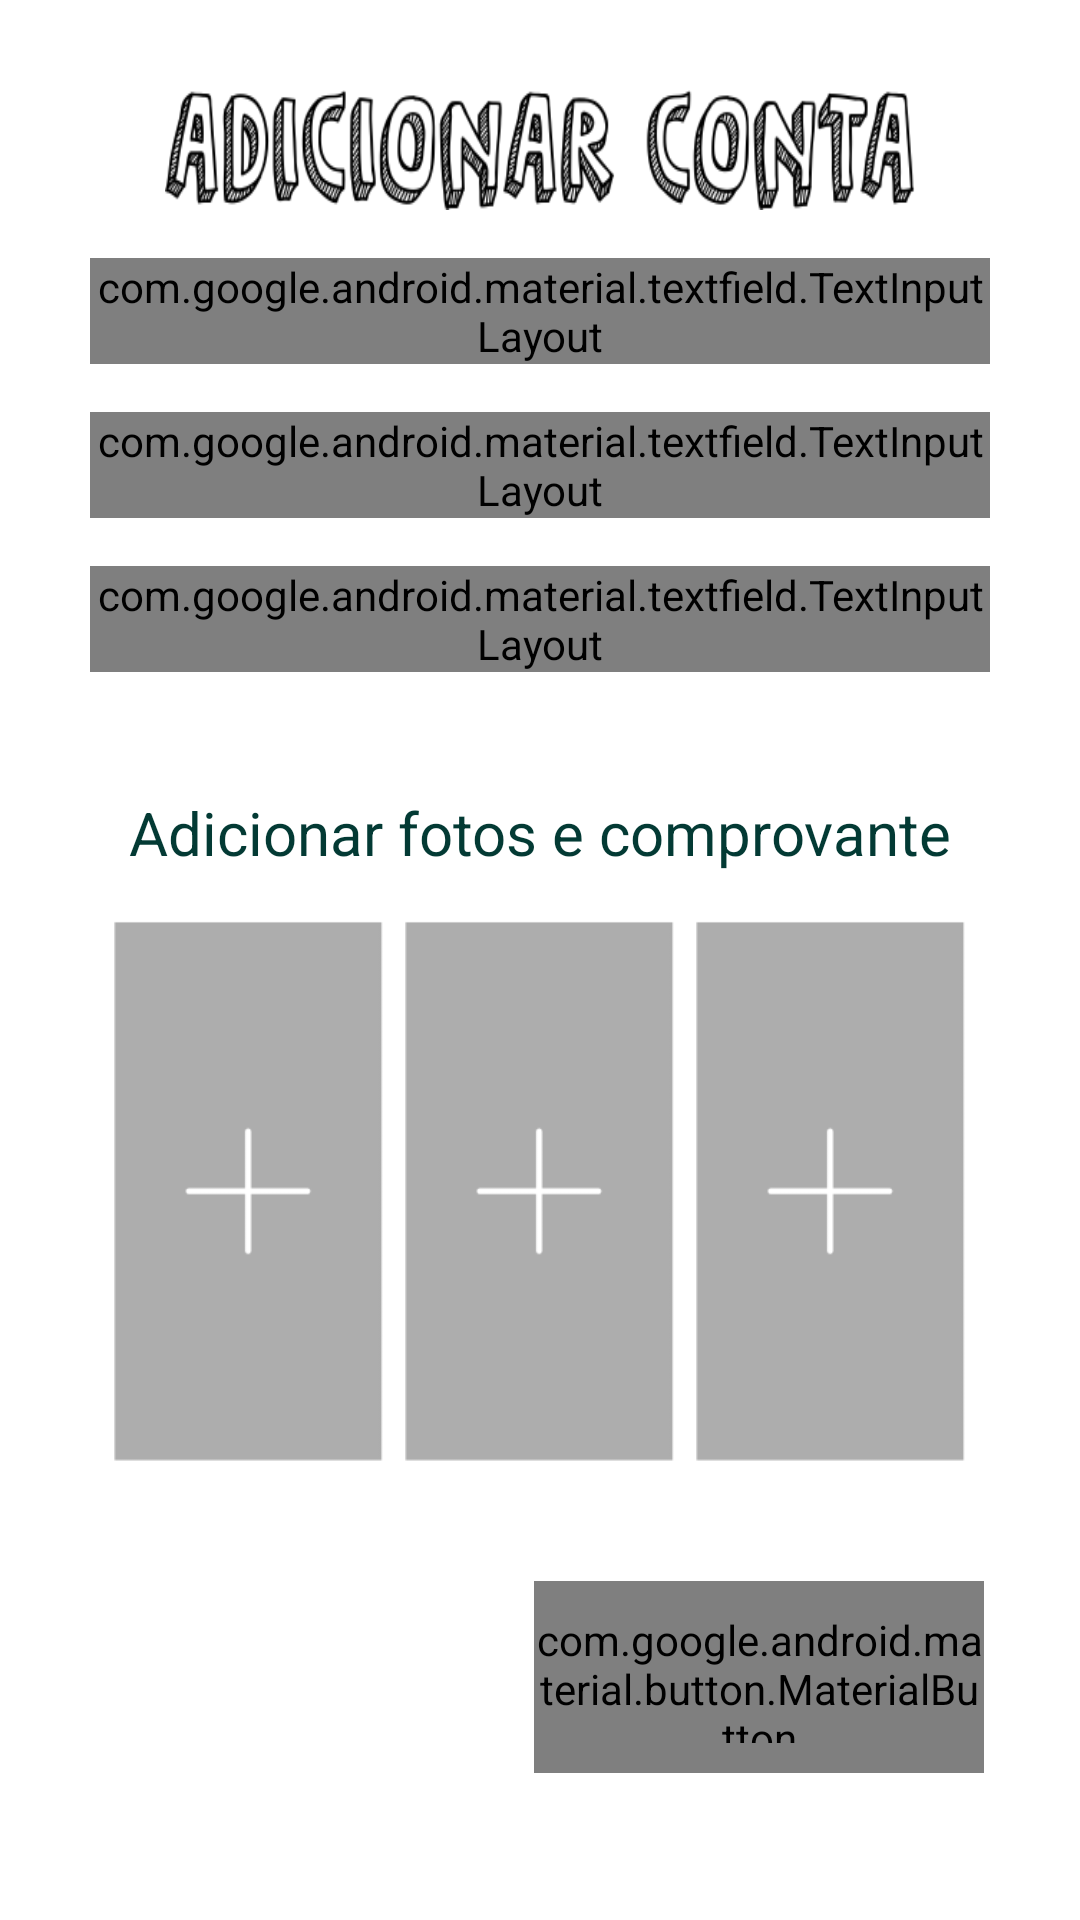

Layout XML and referenced resources for this Android screen:
<!-- AndroidManifest.xml: application theme Theme.AppCompat.NoActionBar -->
<!-- res/layout/fragment_adicionar_conta.xml -->
<?xml version="1.0" encoding="utf-8"?>
<androidx.constraintlayout.widget.ConstraintLayout xmlns:android="http://schemas.android.com/apk/res/android"
    xmlns:app="http://schemas.android.com/apk/res-auto"
    xmlns:tools="http://schemas.android.com/tools"
    android:layout_width="match_parent"
    android:layout_height="match_parent"
    android:background="@color/colorWhite">



    <androidx.constraintlayout.widget.ConstraintLayout
        android:id="@+id/constraintLayout"
        android:layout_width="match_parent"
        android:layout_height="match_parent"
        android:background="@drawable/fundo_adicionar_contaaaaa"
        app:layout_constraintBottom_toBottomOf="parent"
        app:layout_constraintEnd_toEndOf="parent"
        app:layout_constraintStart_toStartOf="parent"
        app:layout_constraintTop_toTopOf="parent" />

    <ImageView
        android:id="@+id/title"
        android:layout_width="250dp"
        android:layout_height="40dp"
        android:layout_marginTop="30dp"
        android:background="@drawable/titulo_adc_conta"
        app:layout_constraintEnd_toEndOf="parent"
        app:layout_constraintStart_toStartOf="parent"
        app:layout_constraintTop_toTopOf="parent" />

    <com.google.android.material.textfield.TextInputLayout
        android:id="@+id/caixinha_dt_conta"
        style="@style/Widget.MaterialComponents.TextInputLayout.OutlinedBox"
        android:layout_width="300dp"
        android:layout_height="0dp"
        android:layout_marginTop="16dp"
        android:hint="Data de vencimento"
        android:outlineSpotShadowColor="@color/colorTexto"
        android:textColorHint="@color/colorTexto"
        app:layout_constraintEnd_toEndOf="@+id/title"
        app:layout_constraintStart_toStartOf="@+id/title"
        app:layout_constraintTop_toBottomOf="@+id/title">

        <com.google.android.material.textfield.TextInputEditText
            android:id="@+id/edit_dt_compra"
            android:layout_width="match_parent"
            android:layout_height="wrap_content"
            android:inputType="date"
            android:hint="Data de vencimento(MM/AAAA)"
            android:textColor="@color/colorTexto"
            android:textColorHint="@color/colorAccent" />
    </com.google.android.material.textfield.TextInputLayout>

    <com.google.android.material.textfield.TextInputLayout
        android:id="@+id/caixinha_dt_pagamento"
        style="@style/Widget.MaterialComponents.TextInputLayout.OutlinedBox"
        android:layout_width="300dp"
        android:layout_height="0dp"
        android:layout_marginTop="16dp"
        android:hint="Data de pagamento"
        android:outlineSpotShadowColor="@color/colorTexto"
        android:textColorHint="@color/colorTexto"
        app:layout_constraintEnd_toEndOf="@+id/caixinha_dt_conta"
        app:layout_constraintHorizontal_bias="0.52"
        app:layout_constraintStart_toStartOf="@+id/caixinha_dt_conta"
        app:layout_constraintTop_toBottomOf="@+id/caixinha_dt_conta">

        <com.google.android.material.textfield.TextInputEditText
            android:id="@+id/edit_dt_pagamento"
            android:layout_width="match_parent"
            android:layout_height="wrap_content"
            android:inputType="datetime|date"
            android:hint="Data de pagamento"
            android:textColor="@color/colorAccent"
            android:textColorHint="@color/colorAccent" />

    </com.google.android.material.textfield.TextInputLayout>

    <com.google.android.material.textfield.TextInputLayout
        android:id="@+id/caixinha_valor"
        style="@style/Widget.MaterialComponents.TextInputLayout.OutlinedBox"
        android:layout_width="300dp"
        android:layout_height="0dp"
        android:layout_marginTop="16dp"
        android:hint="Valor da conta"
        android:outlineSpotShadowColor="@color/colorTexto"
        android:textColorHint="@color/colorTexto"
        app:layout_constraintEnd_toEndOf="@+id/caixinha_dt_pagamento"
        app:layout_constraintHorizontal_bias="0.52"
        app:layout_constraintStart_toStartOf="@+id/caixinha_dt_pagamento"
        app:layout_constraintTop_toBottomOf="@+id/caixinha_dt_pagamento">

        <com.google.android.material.textfield.TextInputEditText
            android:id="@+id/edit_valor"
            android:layout_width="match_parent"
            android:layout_height="wrap_content"
            android:inputType="numberDecimal"
            android:hint="Valor da conta R$ 00,00"
            android:textColor="@color/colorAccent"
            android:textColorHint="@color/colorAccent" />

    </com.google.android.material.textfield.TextInputLayout>

    <androidx.constraintlayout.widget.ConstraintLayout
        android:id="@+id/layout_cores"
        android:layout_width="300dp"
        android:layout_height="wrap_content"
        android:layout_marginTop="24dp"
        android:background="@drawable/button"
        app:layout_constraintEnd_toEndOf="@+id/caixinha_valor"
        app:layout_constraintStart_toStartOf="@+id/caixinha_valor"
        app:layout_constraintTop_toBottomOf="@+id/caixinha_valor">

        <TextView
            android:id="@+id/txt_adicionar_fotos"
            android:layout_width="wrap_content"
            android:layout_height="wrap_content"
            android:layout_marginStart="16dp"
            android:layout_marginLeft="16dp"
            android:layout_marginTop="16dp"
            android:layout_marginEnd="16dp"
            android:layout_marginRight="16dp"
            android:fontFamily="sans-serif"
            android:text="Adicionar fotos e comprovante"
            android:textColor="@color/colorTexto"
            android:textIsSelectable="false"
            android:textSize="20dp"
            app:layout_constraintEnd_toEndOf="parent"
            app:layout_constraintStart_toStartOf="parent"
            app:layout_constraintTop_toTopOf="parent" />

        <ImageView
            android:id="@+id/image1"
            android:layout_width="90dp"
            android:layout_height="180dp"
            android:layout_marginStart="8dp"
            android:layout_marginLeft="8dp"
            android:layout_marginTop="16dp"
            android:layout_marginBottom="16dp"
            android:background="@drawable/imagee"
            app:layout_constraintBottom_toBottomOf="parent"
            app:layout_constraintStart_toStartOf="parent"
            app:layout_constraintTop_toBottomOf="@+id/txt_adicionar_fotos" />

        <ImageView
            android:id="@+id/image2"
            android:layout_width="90dp"
            android:background="@drawable/imagee"
            android:layout_height="180dp"
            app:layout_constraintBottom_toBottomOf="@+id/image1"
            app:layout_constraintEnd_toStartOf="@+id/image3"
            app:layout_constraintStart_toEndOf="@+id/image1"
            app:layout_constraintTop_toTopOf="@+id/image1" />

        <ImageView
            android:id="@+id/image3"
            android:layout_width="90dp"
            android:layout_height="180dp"
            android:layout_marginEnd="8dp"
            android:layout_marginRight="8dp"
            android:background="@drawable/imagee"
            app:layout_constraintBottom_toBottomOf="@+id/image2"
            app:layout_constraintEnd_toEndOf="parent"
            app:layout_constraintTop_toTopOf="@+id/image2" />

    </androidx.constraintlayout.widget.ConstraintLayout>

    <com.google.android.material.button.MaterialButton
        android:id="@+id/btn_adiciona"
        style="@style/Widget.AppCompat.Button.Borderless"
        android:layout_width="150dp"
        android:layout_height="64dp"
        android:layout_marginTop="24dp"
        android:layout_marginEnd="32dp"
        android:layout_marginRight="32dp"
        android:fontFamily="sans-serif"
        android:text="Adicionar"
        android:textColor="@color/colorAccentDark"
        android:textSize="18sp"
        app:backgroundTint="@android:color/transparent"
        app:cornerRadius="5dp"
        app:layout_constraintEnd_toEndOf="parent"
        app:layout_constraintTop_toBottomOf="@+id/layout_cores"
        app:rippleColor="#5938CDBD"
        app:strokeColor="@color/colorAccentDark"
        app:strokeWidth="2dp" />




</androidx.constraintlayout.widget.ConstraintLayout>
<!-- resources referenced by this layout -->
<resources>
  <color name="colorAccent">#067EBF</color>
  <color name="colorAccentDark">#0650BF</color>
  <color name="colorTexto">#033A34</color>
  <color name="colorWhite">#FFF</color>
  <!-- drawable fundo_adicionar_conta: png bitmap (drawable, 18380 bytes) -->
  <!-- drawable imagee: png bitmap (drawable, 1619 bytes) -->
  <!-- drawable titulo_adc_conta: png bitmap (drawable, 19514 bytes) -->
</resources>
